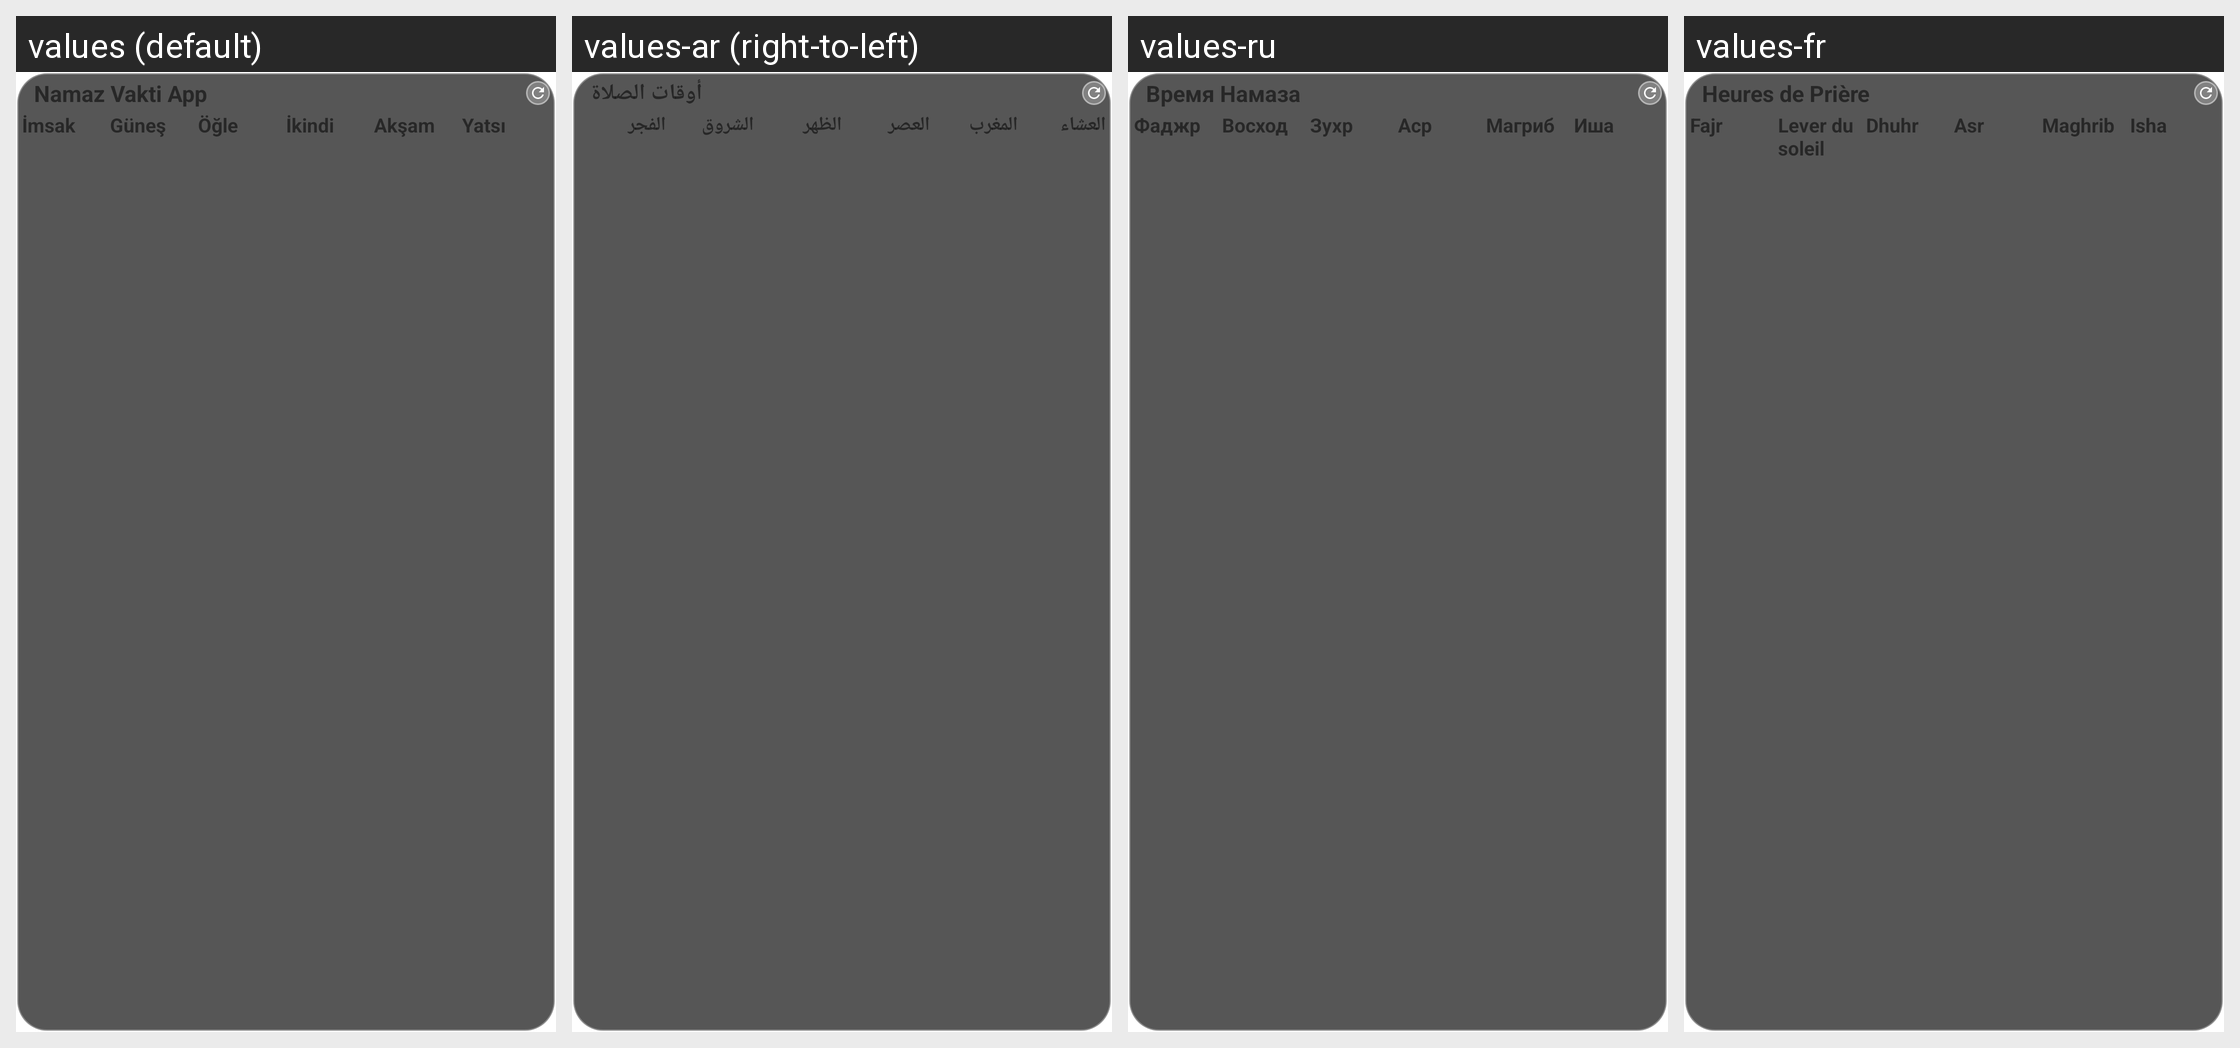

The Android screen above is rendered under several locales of the same app. Produce the string resources it draws, with the default and per-locale values.
Android screen res/layout/widget_layout.xml rendered under 4 locales, left to right: values (default), values-ar (right-to-left), values-ru, values-fr. Device: Nexus 5 (rendered at 1080×1920; each locale shown at half size, 540×960, under a caption strip naming it); theme Theme.MaterialComponents.DayNight.NoActionBar.
Other locales in the repository, not shown: values-de, values-en, values-es, values-it, values-tr.
Strings drawn on this screen, with the default value and each locale's value (text and hints the layout hard-codes, and strings that could not be matched under every locale, appear in the picture but are not listed):

app_name
  values: Namaz Vakti App
  values-ar: أوقات الصلاة
  values-ru: Время Намаза
  values-fr: Heures de Prière

imsak
  values: İmsak
  values-ar: الفجر
  values-ru: Фаджр
  values-fr: Fajr

gunes
  values: Güneş
  values-ar: الشروق
  values-ru: Восход
  values-fr: Lever du soleil

ogle
  values: Öğle
  values-ar: الظهر
  values-ru: Зухр
  values-fr: Dhuhr

ikindi
  values: İkindi
  values-ar: العصر
  values-ru: Аср
  values-fr: Asr

aksam
  values: Akşam
  values-ar: المغرب
  values-ru: Магриб
  values-fr: Maghrib

yatsi
  values: Yatsı
  values-ar: العشاء
  values-ru: Иша
  values-fr: Isha
